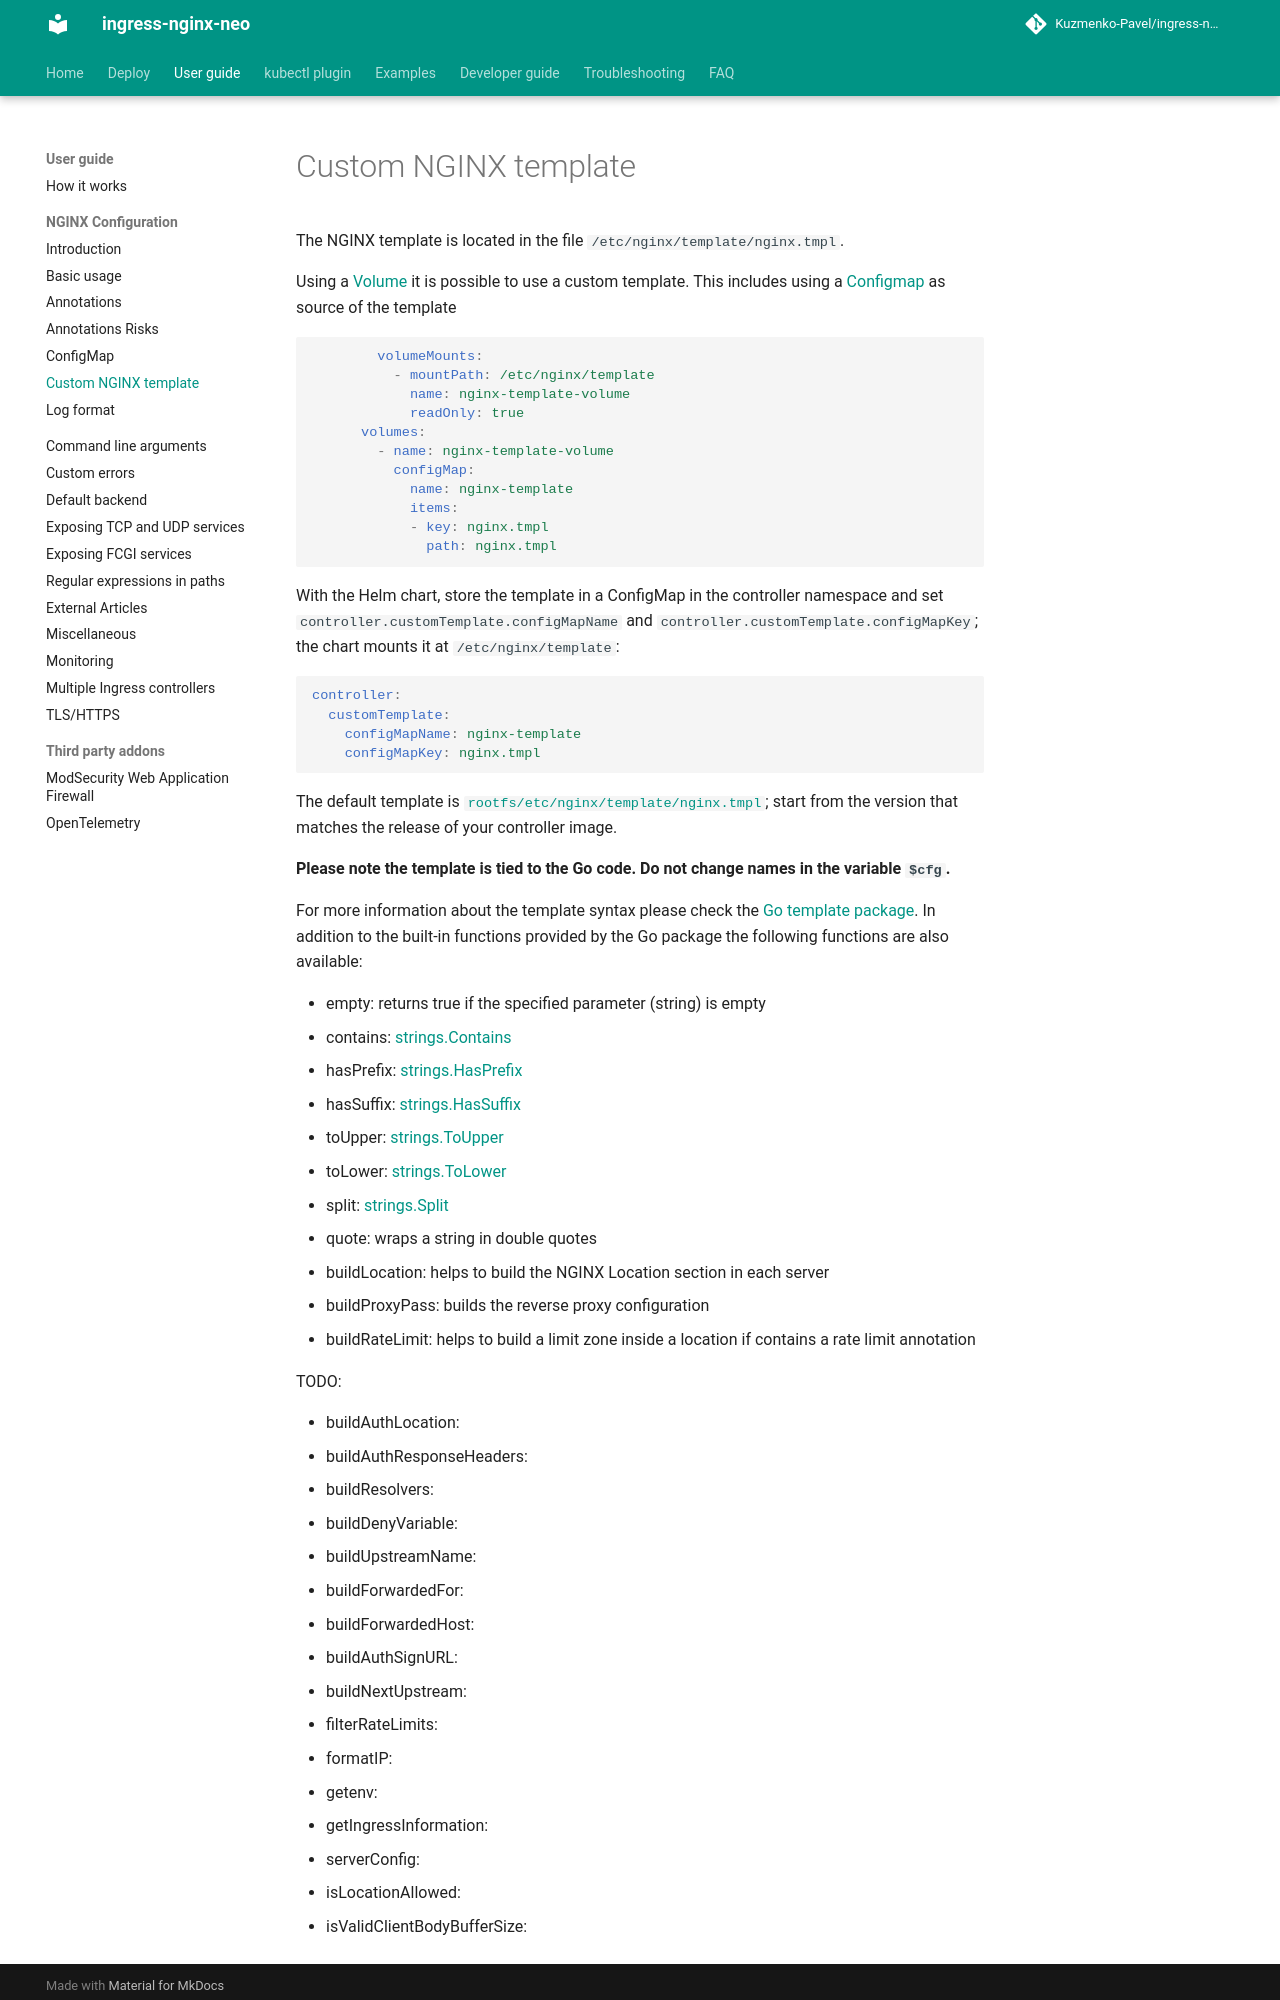

repository: Kuzmenko-Pavel/ingress-nginx-neo · page: latest/user-guide/nginx-configuration/custom-template/index.html · generator: mkdocs

# Custom NGINX template

The NGINX template is located in the file `/etc/nginx/template/nginx.tmpl`.

Using a [Volume](https://kubernetes.io/docs/concepts/storage/volumes/) it is possible to use a custom template.
This includes using a [Configmap](https://kubernetes.io/docs/concepts/storage/volumes/#example-pod-with-a-secret-a-downward-api-and-a-configmap) as source of the template

```yaml
        volumeMounts:
          - mountPath: /etc/nginx/template
            name: nginx-template-volume
            readOnly: true
      volumes:
        - name: nginx-template-volume
          configMap:
            name: nginx-template
            items:
            - key: nginx.tmpl
              path: nginx.tmpl
```

With the Helm chart, store the template in a ConfigMap in the controller namespace and set
`controller.customTemplate.configMapName` and `controller.customTemplate.configMapKey`; the chart mounts it at
`/etc/nginx/template`:

```yaml
controller:
  customTemplate:
    configMapName: nginx-template
    configMapKey: nginx.tmpl
```

The default template is [`rootfs/etc/nginx/template/nginx.tmpl`](https://github.com/Kuzmenko-Pavel/ingress-nginx-neo/blob/main/rootfs/etc/nginx/template/nginx.tmpl);
start from the version that matches the release of your controller image.

**Please note the template is tied to the Go code. Do not change names in the variable `$cfg`.**

For more information about the template syntax please check the [Go template package](https://golang.org/pkg/text/template/).
In addition to the built-in functions provided by the Go package the following functions are also available:

- empty: returns true if the specified parameter (string) is empty
- contains: [strings.Contains](https://golang.org/pkg/strings/#Contains)
- hasPrefix: [strings.HasPrefix](https://golang.org/pkg/strings/#HasPrefix)
- hasSuffix: [strings.HasSuffix](https://golang.org/pkg/strings/#HasSuffix)
- toUpper: [strings.ToUpper](https://golang.org/pkg/strings/#ToUpper)
- toLower: [strings.ToLower](https://golang.org/pkg/strings/#ToLower)
- split: [strings.Split](https://golang.org/pkg/strings/#Split)
- quote: wraps a string in double quotes
- buildLocation: helps to build the NGINX Location section in each server
- buildProxyPass: builds the reverse proxy configuration
- buildRateLimit: helps to build a limit zone inside a location if contains a rate limit annotation

TODO:
